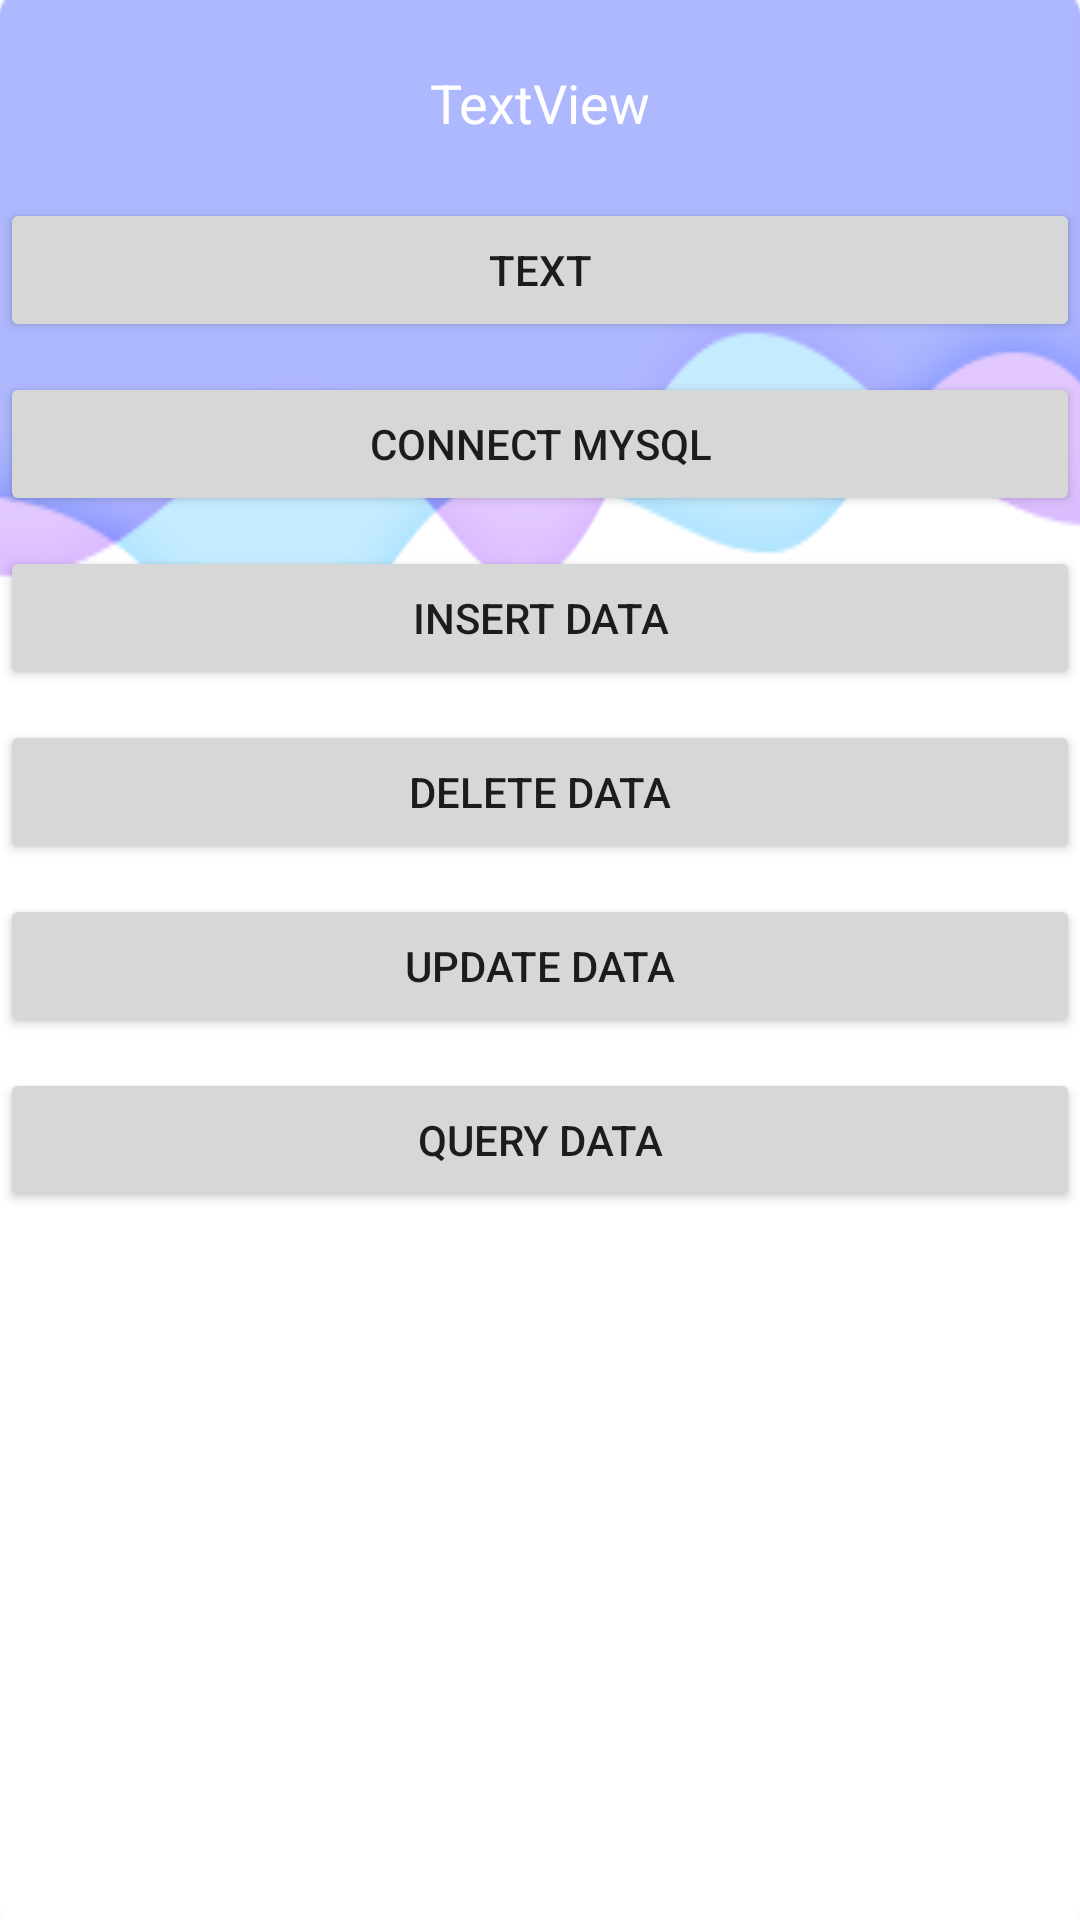

The Android layout XML behind this screen, and the referenced resources:
<!-- AndroidManifest.xml: application theme AppTheme -->
<!-- res/layout/activity_mysql.xml -->
<?xml version="1.0" encoding="utf-8"?>
<LinearLayout xmlns:android="http://schemas.android.com/apk/res/android"
    android:layout_width="fill_parent"
    android:layout_height="fill_parent"
    android:background="@mipmap/body"
    android:orientation="vertical" >

    <include layout="@layout/head_main"/>

    <Button
        android:layout_width="fill_parent"
        android:layout_height="wrap_content"
        android:layout_marginBottom="10dip"
        android:onClick="onText"
        android:text="text" />

    <Button
        android:layout_width="fill_parent"
        android:layout_height="wrap_content"
        android:layout_marginBottom="10dip"
        android:onClick="onConn"
        android:text="connect mysql" />

    <Button
        android:layout_width="fill_parent"
        android:layout_height="wrap_content"
        android:layout_marginBottom="10dip"
        android:onClick="onInsert"
        android:text="insert data" />

    <Button
        android:layout_width="fill_parent"
        android:layout_height="wrap_content"
        android:layout_marginBottom="10dip"
        android:onClick="onDelete"
        android:text="delete data" />

    <Button
        android:layout_width="fill_parent"
        android:layout_height="wrap_content"
        android:layout_marginBottom="10dip"
        android:onClick="onUpdate"
        android:text="update data" />

    <Button
        android:layout_width="fill_parent"
        android:layout_height="wrap_content"
        android:onClick="onQuery"
        android:text="query data" />

</LinearLayout>
<!-- res/layout/head_main.xml (included above) -->
<?xml version="1.0" encoding="utf-8"?>
<LinearLayout
    xmlns:android="http://schemas.android.com/apk/res/android"
    xmlns:app="http://schemas.android.com/apk/res-auto"
    android:layout_width="match_parent"
    android:orientation="horizontal"
    android:gravity="center_vertical"
    android:padding="15dp"
    android:layout_height="66dp">


    <ImageButton
        android:id="@+id/img_btn_back"
        android:layout_width="35dp"
        android:layout_height="35dp"
        android:background="@null"
        android:src="@drawable/btn_back"
        android:onClick="back"/>

    <TextView
        android:id="@+id/tv_title"
        android:layout_width="0dp"
        android:layout_height="22dp"
        android:layout_weight="1"
        android:gravity="center"
        android:text="TextView"
        android:textColor="@color/white"
        android:textSize="18sp" />

    <ImageButton
        android:id="@+id/img_btn_confrom"
        android:layout_width="35dp"
        android:layout_height="35dp"
        android:background="@null"
        android:src="@drawable/btn_more"
        android:visibility="invisible"
        android:onClick="conform"
        />
</LinearLayout>
<!-- resources referenced by this layout -->
<resources>
  <color name="white">#ffffff</color>
  <!-- drawable btn_back (drawable) -->
  <?xml version="1.0" encoding="utf-8"?>
  <selector xmlns:android="http://schemas.android.com/apk/res/android">
      <item android:drawable="@mipmap/icon_back_click" android:state_pressed="true"/>
      <item android:drawable="@mipmap/icon_back"/>
  </selector>
  <!-- drawable btn_more (drawable) -->
  <?xml version="1.0" encoding="utf-8"?>
  <selector xmlns:android="http://schemas.android.com/apk/res/android">
      <item android:drawable="@mipmap/icon_more_click" android:state_pressed="true"/>
      <item android:drawable="@mipmap/icon_more"/>
  </selector>
  <!-- mipmap body: png bitmap (mipmap-hdpi, 14826 bytes) -->
  <style name="AppTheme" parent="Theme.AppCompat.Light.DarkActionBar">
          
          <item name="colorPrimary">@color/colorPrimary</item>
          <item name="colorPrimaryDark">@color/colorPrimaryDark</item>
          <item name="colorAccent">@color/colorAccent</item>
      </style>
  <color name="colorPrimary">#3F51B5</color>
  <color name="colorPrimaryDark">#303F9F</color>
  <color name="colorAccent">#FF4081</color>
</resources>
